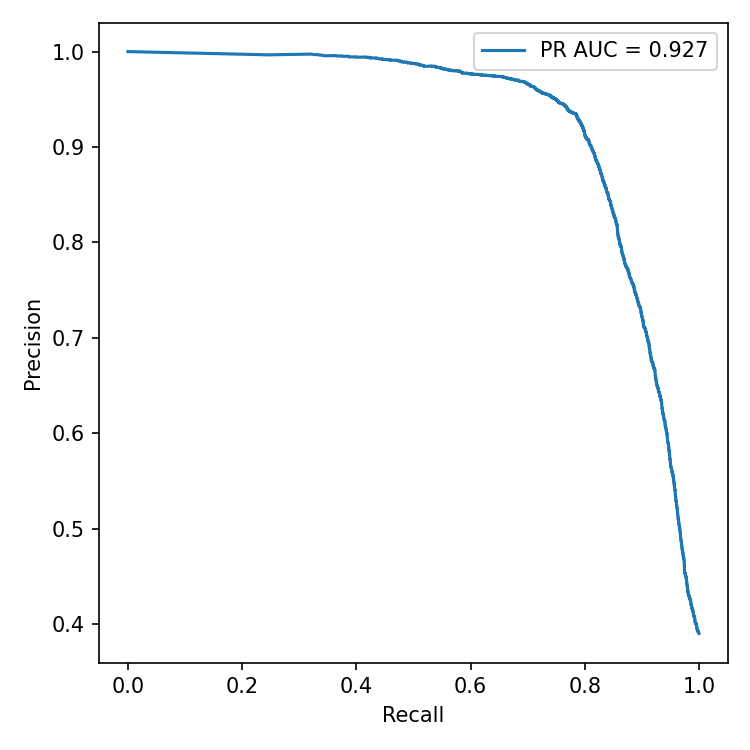

Data behind this chart, as committed beside it:
precision, recall
0.3904, 1.0
0.3905, 0.9997
0.3905, 0.9995
0.3905, 0.9995
0.3905, 0.9995
0.3905, 0.9995
0.3906, 0.9995
0.3906, 0.9995
0.3905, 0.9993
0.3906, 0.9993
0.3906, 0.9993
0.3906, 0.9993
0.3906, 0.9993
0.3907, 0.9993
0.3907, 0.9993
0.3907, 0.9993
0.3908, 0.9993
0.3908, 0.9993
0.3908, 0.9993
0.3908, 0.9993
0.3909, 0.9993
0.3909, 0.9993
0.3909, 0.9993
0.3909, 0.9993
0.391, 0.9993
0.391, 0.9993
0.391, 0.9993
0.391, 0.9993
0.3911, 0.9993
0.3911, 0.9993
0.3911, 0.9993
0.3911, 0.9993
0.3912, 0.9993
0.3912, 0.9993
0.3912, 0.9993
0.3912, 0.9993
0.3913, 0.9993
0.3913, 0.9993
0.3913, 0.9993
0.3914, 0.9993
0.3914, 0.9993
0.3914, 0.9993
0.3914, 0.9993
0.3915, 0.9993
0.3915, 0.9993
0.3915, 0.9993
0.3915, 0.9993
0.3915, 0.9992
0.3915, 0.9992
0.3915, 0.9992
0.3916, 0.9992
0.3916, 0.9992
0.3916, 0.9992
0.3916, 0.9992
0.3917, 0.9992
0.3917, 0.9992
0.3917, 0.9992
0.3918, 0.9992
0.3918, 0.9992
0.3918, 0.9992
... 12,331 more rows
